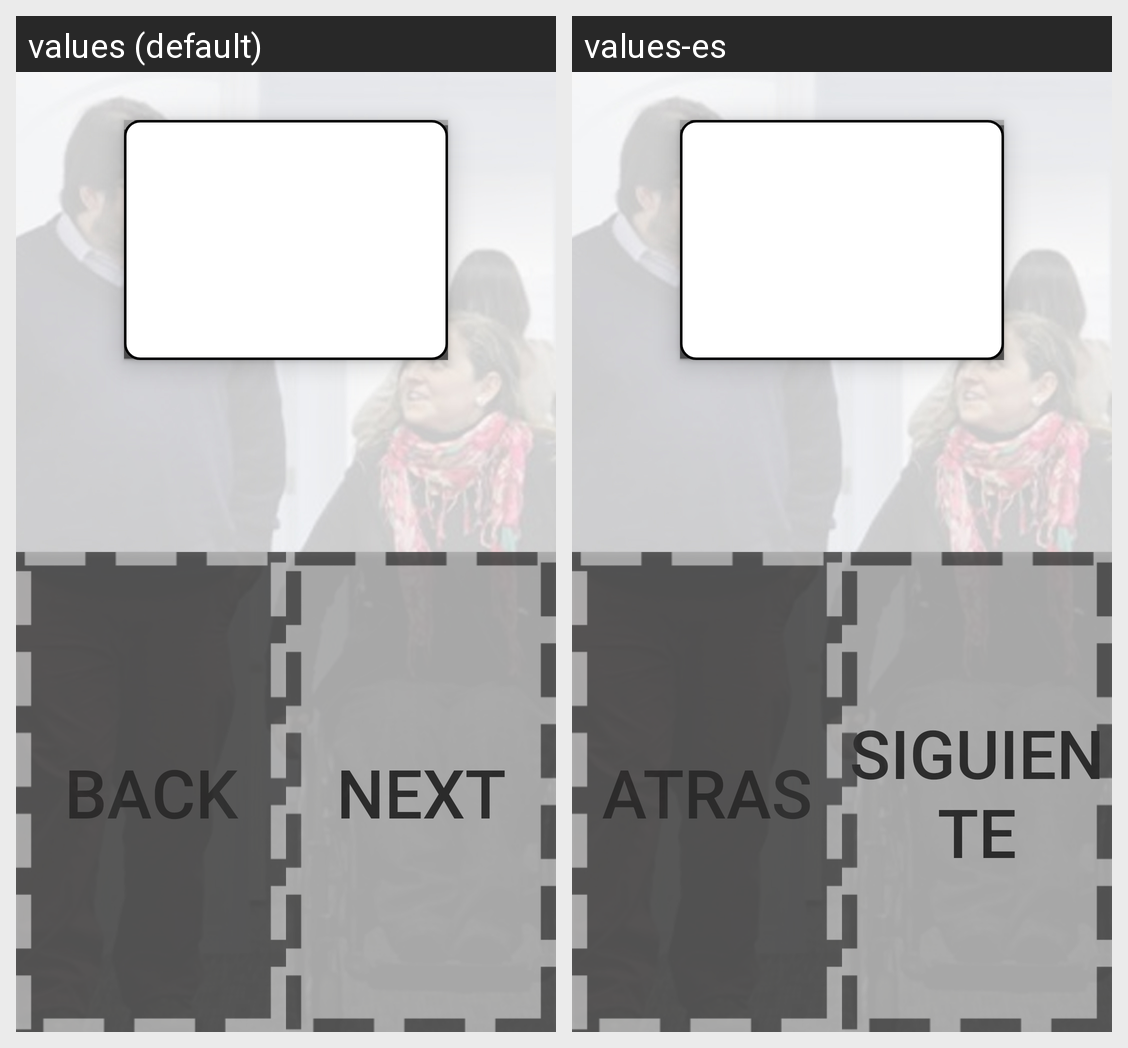

This grid shows one Android layout under two languages. Give, for every string resource on the screen, its name, the default text and each shown locale's text.
Android screen res/layout/postulacion_pendiente.xml rendered under 2 locales, left to right: values (default), values-es. Device: Nexus 5 (rendered at 1080×1920; each locale shown at half size, 540×960, under a caption strip naming it); theme AppTheme.
Strings drawn on this screen, with the default value and each locale's value (text and hints the layout hard-codes, and strings that could not be matched under every locale, appear in the picture but are not listed):

Back
  values: Back
  values-es: Atras

Next
  values: Next
  values-es: Siguiente
